Run: headless pygame with SDL's dummy video driver; simulated clock (each Clock.tick advances the game by its frame time, no real sleeping); random seed 0; keys injected as events and as key.get_pressed() state; no mouse input.
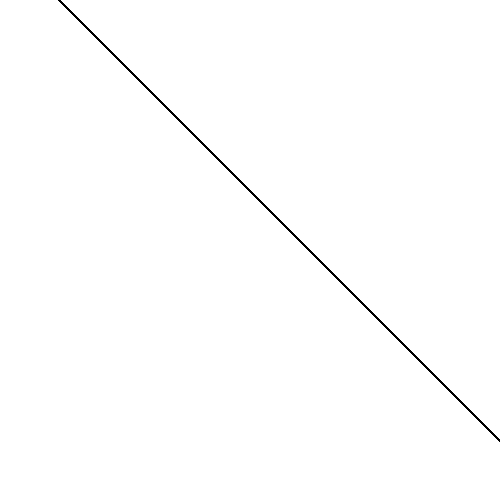
Frame 1 of 4 · flips 1–60 · no input
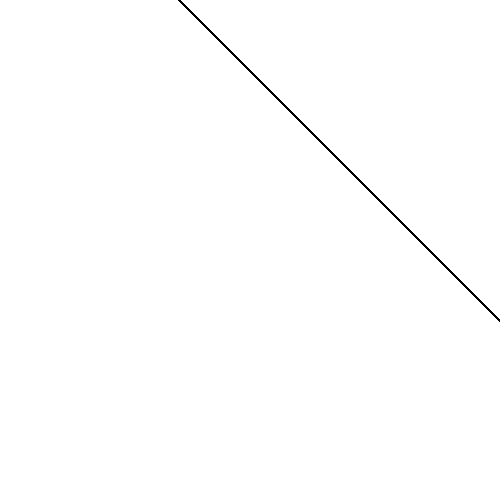
Frame 2 of 4 · flips 61–180 · tapped SPACE, RETURN · held RIGHT (→), D
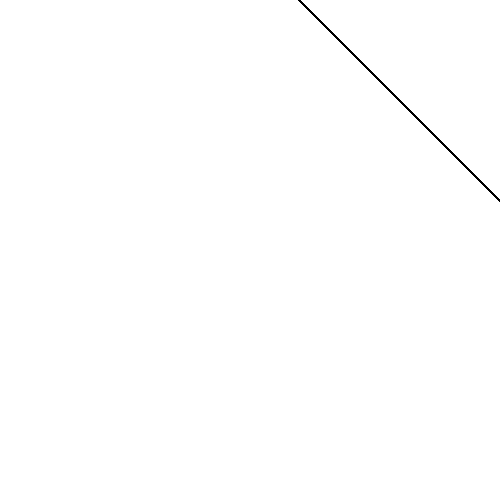
Frame 3 of 4 · flips 181–300 · held DOWN (↓), S
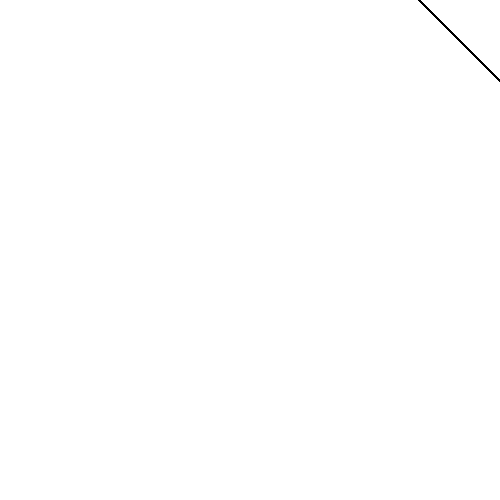
Frame 4 of 4 · flips 301–420 · held LEFT (←), A, UP (↑), W

The pygame program that drew these frames:

import pygame
white=(255,255,255)
black=(0,0,0)
size=[500,500]
screen=pygame.display.set_mode(size)
pygame.display.set_caption("pole")
done=False
clock=pygame.time.Clock()
i=0
while done==False:
    for event in pygame.event.get():
        if event.type==pygame.quit:
            done=True
    screen.fill(white)
    pygame.draw.line(screen,black,[i,0],[size[0]+i,size[1]],3)
    if (i>size[0]):
        i=0
    i=i+1
    pygame.display.flip()
    clock.tick(60)

pygame.quit()
